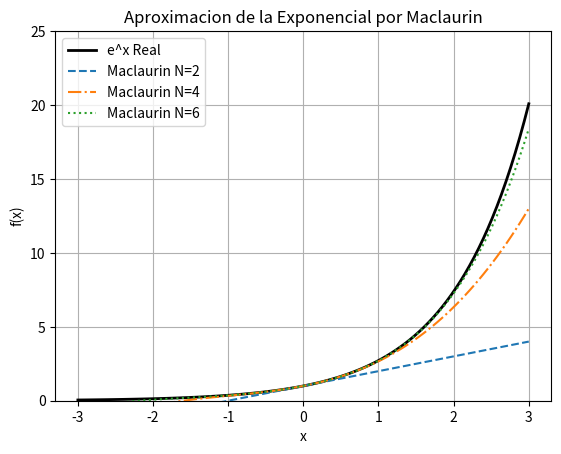

The script that saved this image:
import numpy as np
import matplotlib.pyplot as plt
import math

def maclaurin_exp(x, N):
    aprox = np.zeros_like(x)
    for n in range(N):
        aprox += (x**n) / math.factorial(n)
    return aprox

x = np.linspace(-3, 3, 100)
y_real = np.exp(x)

y_aprox_2 = maclaurin_exp(x, 2)
y_aprox_4 = maclaurin_exp(x, 4)
y_aprox_6 = maclaurin_exp(x, 6)

plt.plot(x, y_real, label="e^x Real", color="black", linewidth=2)
plt.plot(x, y_aprox_2, label="Maclaurin N=2", linestyle="--")
plt.plot(x, y_aprox_4, label="Maclaurin N=4", linestyle="-.")
plt.plot(x, y_aprox_6, label="Maclaurin N=6", linestyle=":")

plt.title("Aproximacion de la Exponencial por Maclaurin")
plt.xlabel("x")
plt.ylabel("f(x)")
plt.ylim(0, 25)
plt.grid()
plt.legend()

plt.show()
